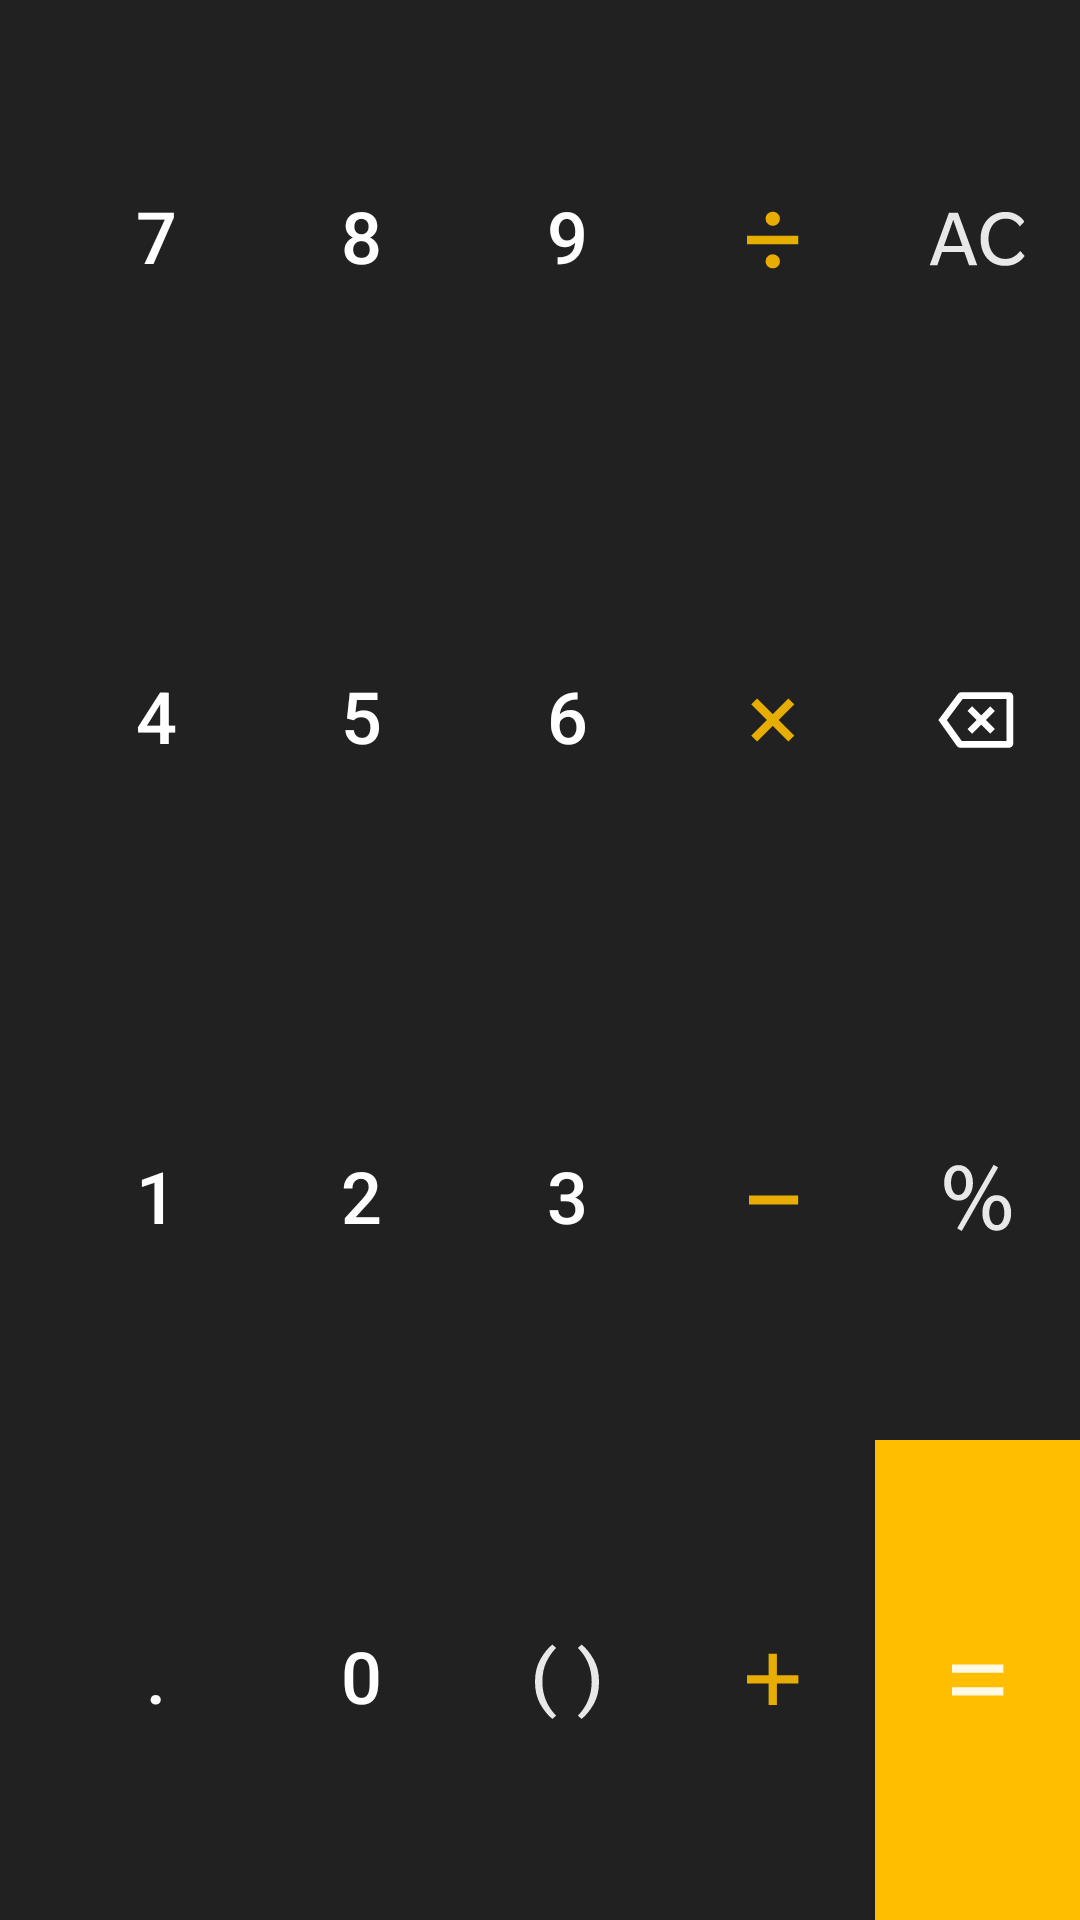

Here is an Android app screen rendered from its layout file. Give the layout XML and the strings, colors and styles it references.
<!-- AndroidManifest.xml: application theme Theme.Calculator -->
<!-- res/layout/input_panel_numeric_landscape.xml -->
<?xml version="1.0" encoding="utf-8"?>
<GridLayout xmlns:android="http://schemas.android.com/apk/res/android"
    android:id="@+id/numberPad"
    style="@style/AdvancedPadLayout.Numbers"
    android:background="@color/DarkGray"
    android:columnCount="5"
    android:rowCount="4">

        <ImageButton
            android:id="@+id/btn_clr"
            style="@style/ActionButtonsStyle.Operator.Text"
            android:layout_row="0"
            android:layout_column="4"
            android:scaleType="centerInside"
            android:src="@drawable/ic_ac"
            android:visibility="visible" />

        <ImageButton
            android:id="@+id/btn_del"
            style="@style/ActionButtonsStyle.Operator.Text"
            android:layout_row="1"
            android:layout_column="4"
            android:scaleType="centerInside"
            android:src="@drawable/ic_del"
            android:visibility="visible" />

        <ImageButton
            android:id="@+id/btn_op_percent"
            style="@style/ActionButtonsStyle.Operator.Text"
            android:layout_row="2"
            android:layout_column="4"
            android:scaleType="centerInside"
            android:src="@drawable/ic_percent"
            android:visibility="visible" />

        <ImageButton
            android:id="@+id/btn_div"
            style="@style/ActionButtonsStyle.Operator"
            android:layout_row="0"
            android:layout_column="3"
            android:scaleType="centerInside"
            android:src="@drawable/ic_div"
            android:visibility="visible" />

        <Button
            android:id="@+id/digit_7"
            style="@style/ActionButtonsStyle.Numbers"
            android:layout_row="0"
            android:layout_column="0"
            android:onClick="addNumber"
            android:text="@string/_7" />

        <Button
            android:id="@+id/digit_8"
            style="@style/ActionButtonsStyle.Numbers"
            android:layout_row="0"
            android:layout_column="1"
            android:onClick="addNumber"
            android:text="@string/_8" />

        <Button
            android:id="@+id/digit_9"
            style="@style/ActionButtonsStyle.Numbers"
            android:layout_row="0"
            android:layout_column="2"
            android:onClick="addNumber"
            android:text="@string/_9" />

        <ImageButton
            android:id="@+id/btn_mul"
            style="@style/ActionButtonsStyle.Operator"
            android:layout_row="1"
            android:layout_column="3"
            android:scaleType="centerInside"
            android:src="@drawable/ic_mul"
            android:visibility="visible" />

        <Button
            android:id="@+id/digit_4"
            style="@style/ActionButtonsStyle.Numbers"
            android:layout_row="1"
            android:layout_column="0"
            android:onClick="addNumber"
            android:text="@string/_4" />

        <Button
            android:id="@+id/digit_5"
            style="@style/ActionButtonsStyle.Numbers"
            android:layout_row="1"
            android:layout_column="1"
            android:onClick="addNumber"
            android:text="@string/_5" />

        <Button
            android:id="@+id/digit_6"
            style="@style/ActionButtonsStyle.Numbers"
            android:layout_row="1"
            android:layout_column="2"
            android:onClick="addNumber"
            android:text="@string/_6" />

        <ImageButton
            android:id="@+id/btn_sub"
            style="@style/ActionButtonsStyle.Operator"
            android:layout_row="2"
            android:layout_column="3"
            android:scaleType="centerInside"
            android:src="@drawable/ic_sub"
            android:visibility="visible" />

        <Button
            android:id="@+id/digit_1"
            style="@style/ActionButtonsStyle.Numbers"
            android:layout_row="2"
            android:layout_column="0"
            android:onClick="addNumber"
            android:text="@string/_1" />

        <Button
            android:id="@+id/digit_2"
            style="@style/ActionButtonsStyle.Numbers"
            android:layout_row="2"
            android:layout_column="1"
            android:onClick="addNumber"
            android:text="@string/_2" />

        <Button
            android:id="@+id/digit_3"
            style="@style/ActionButtonsStyle.Numbers"
            android:layout_row="2"
            android:layout_column="2"
            android:onClick="addNumber"
            android:text="@string/_3" />

        <ImageButton
            android:id="@+id/btn_add"
            style="@style/ActionButtonsStyle.Operator"
            android:layout_row="3"
            android:layout_column="3"
            android:scaleType="centerInside"
            android:src="@drawable/ic_add"
            android:visibility="visible" />

        <Button
            android:id="@+id/dec_point"
            style="@style/ActionButtonsStyle.Special"
            android:layout_row="3"
            android:layout_column="0"
            android:text="@string/decimal_point" />

        <Button
            android:id="@+id/digit_0"
            style="@style/ActionButtonsStyle.Numbers"
            android:layout_row="3"
            android:layout_column="1"
            android:onClick="addNumber"
            android:text="@string/_0" />

        <ImageButton
            android:id="@+id/btn_paren"
            style="@style/ActionButtonsStyle.Operator.Text"
            android:layout_row="3"
            android:layout_column="2"
            android:autoSizeMaxTextSize="24dp"
            android:autoSizeMinTextSize="8dp"
            android:scaleType="centerInside"
            android:src="@drawable/ic_parentheses"
            android:visibility="visible" />

        <LinearLayout
            style="@style/ActionButtonsStyle.Operator"
            android:layout_row="3"
            android:layout_column="4"
            android:background="@color/AccentBackground">

            <ImageButton
                android:id="@+id/equal"
                style="@style/ActionButtonsStyle.Operator"
                android:layout_width="match_parent"
                android:layout_height="match_parent"
                android:src="@drawable/ic_equal" />

        </LinearLayout>


</GridLayout>
<!-- resources referenced by this layout -->
<resources>
  <color name="AccentBackground">#ffbe00</color>
  <color name="DarkGray">#212121</color>
  <!-- drawable ic_add (drawable) -->
  <?xml version="1.0" encoding="utf-8"?>
  <vector xmlns:android="http://schemas.android.com/apk/res/android"
      xmlns:aapt="http://schemas.android.com/aapt"
      xmlns:app="http://schemas.android.com/apk/res-auto"
      android:width="48dp"
      android:height="48dp"
      android:viewportWidth="126"
      android:viewportHeight="126">
      <path
          android:fillAlpha="0.9"
          android:fillColor="@color/AccentBackground"
          android:fillType="evenOdd"
          android:pathData="M66.396,84.942l-7.238,0l0,-18.8l-18.894,0l0,-7.332l18.894,0l0,-18.8l7.238,0l0,18.8l18.8,0l0,7.332l-18.8,0z"
  
          android:strokeWidth="1"
          android:strokeAlpha="0.9"
          android:strokeColor="#00000000" />
  </vector>
  <!-- drawable ic_sub (drawable) -->
  <?xml version="1.0" encoding="utf-8"?>
  <vector xmlns:android="http://schemas.android.com/apk/res/android"
      xmlns:aapt="http://schemas.android.com/aapt"
      xmlns:app="http://schemas.android.com/apk/res-auto"
      android:width="48dp"
      android:height="48dp"
      android:viewportWidth="126"
      android:viewportHeight="126">
      <path
          android:fillAlpha="0.9"
          android:fillColor="@color/AccentBackground"
          android:fillType="evenOdd"
          android:strokeWidth="1"
          android:pathData="M42,59h43v8h-43z"
  
          android:strokeAlpha="0.9"
          android:strokeColor="#00000000" />
  </vector>
  <string name="_0">0</string>
  <string name="_1">1</string>
  <string name="_2">2</string>
  <string name="_3">3</string>
  <string name="_4">4</string>
  <string name="_5">5</string>
  <string name="_6">6</string>
  <string name="_7">7</string>
  <string name="_8">8</string>
  <string name="_9">9</string>
  <string name="decimal_point">.</string>
  <style name="ActionButtonsStyle.Numbers">
          <item name="android:textSize">24dp</item>
          <item name="android:textColor">@color/white</item>
  
      </style>
  <style name="ActionButtonsStyle.Operator">
          <item name="android:textSize">14dp</item>
      </style>
  <style name="ActionButtonsStyle.Operator.Text">
          <item name="android:textSize">12dp</item>
          <item name="android:textAllCaps">true</item>
      </style>
  <style name="ActionButtonsStyle.Special">
          <item name="android:textSize">24dp</item>
          <item name="android:textColor">@color/white</item>
      </style>
  <style name="AdvancedPadLayout.Numbers">
          <item name="android:layout_width">0dp</item>
          <item name="android:paddingStart">18dp</item>
          <item name="android:layout_weight">291</item>
      </style>
  <style name="Theme.Calculator" parent="Theme.MaterialComponents.DayNight.NoActionBar">
          
          <item name="colorPrimary">#212121</item>
          <item name="colorPrimaryVariant">#141414</item>
          <item name="colorOnPrimary">@color/white</item>
          
          <item name="colorSecondary">@color/AccentBackground</item>
          <item name="colorSecondaryVariant">@color/teal_700</item>
          <item name="colorOnSecondary">@color/black</item>
          
          <item name="android:statusBarColor" tools:targetApi="l">?attr/colorPrimaryVariant</item>
          
      </style>
  <color name="white">#FFFFFFFF</color>
  <color name="teal_700">#FF018786</color>
  <color name="black">#FF000000</color>
</resources>
